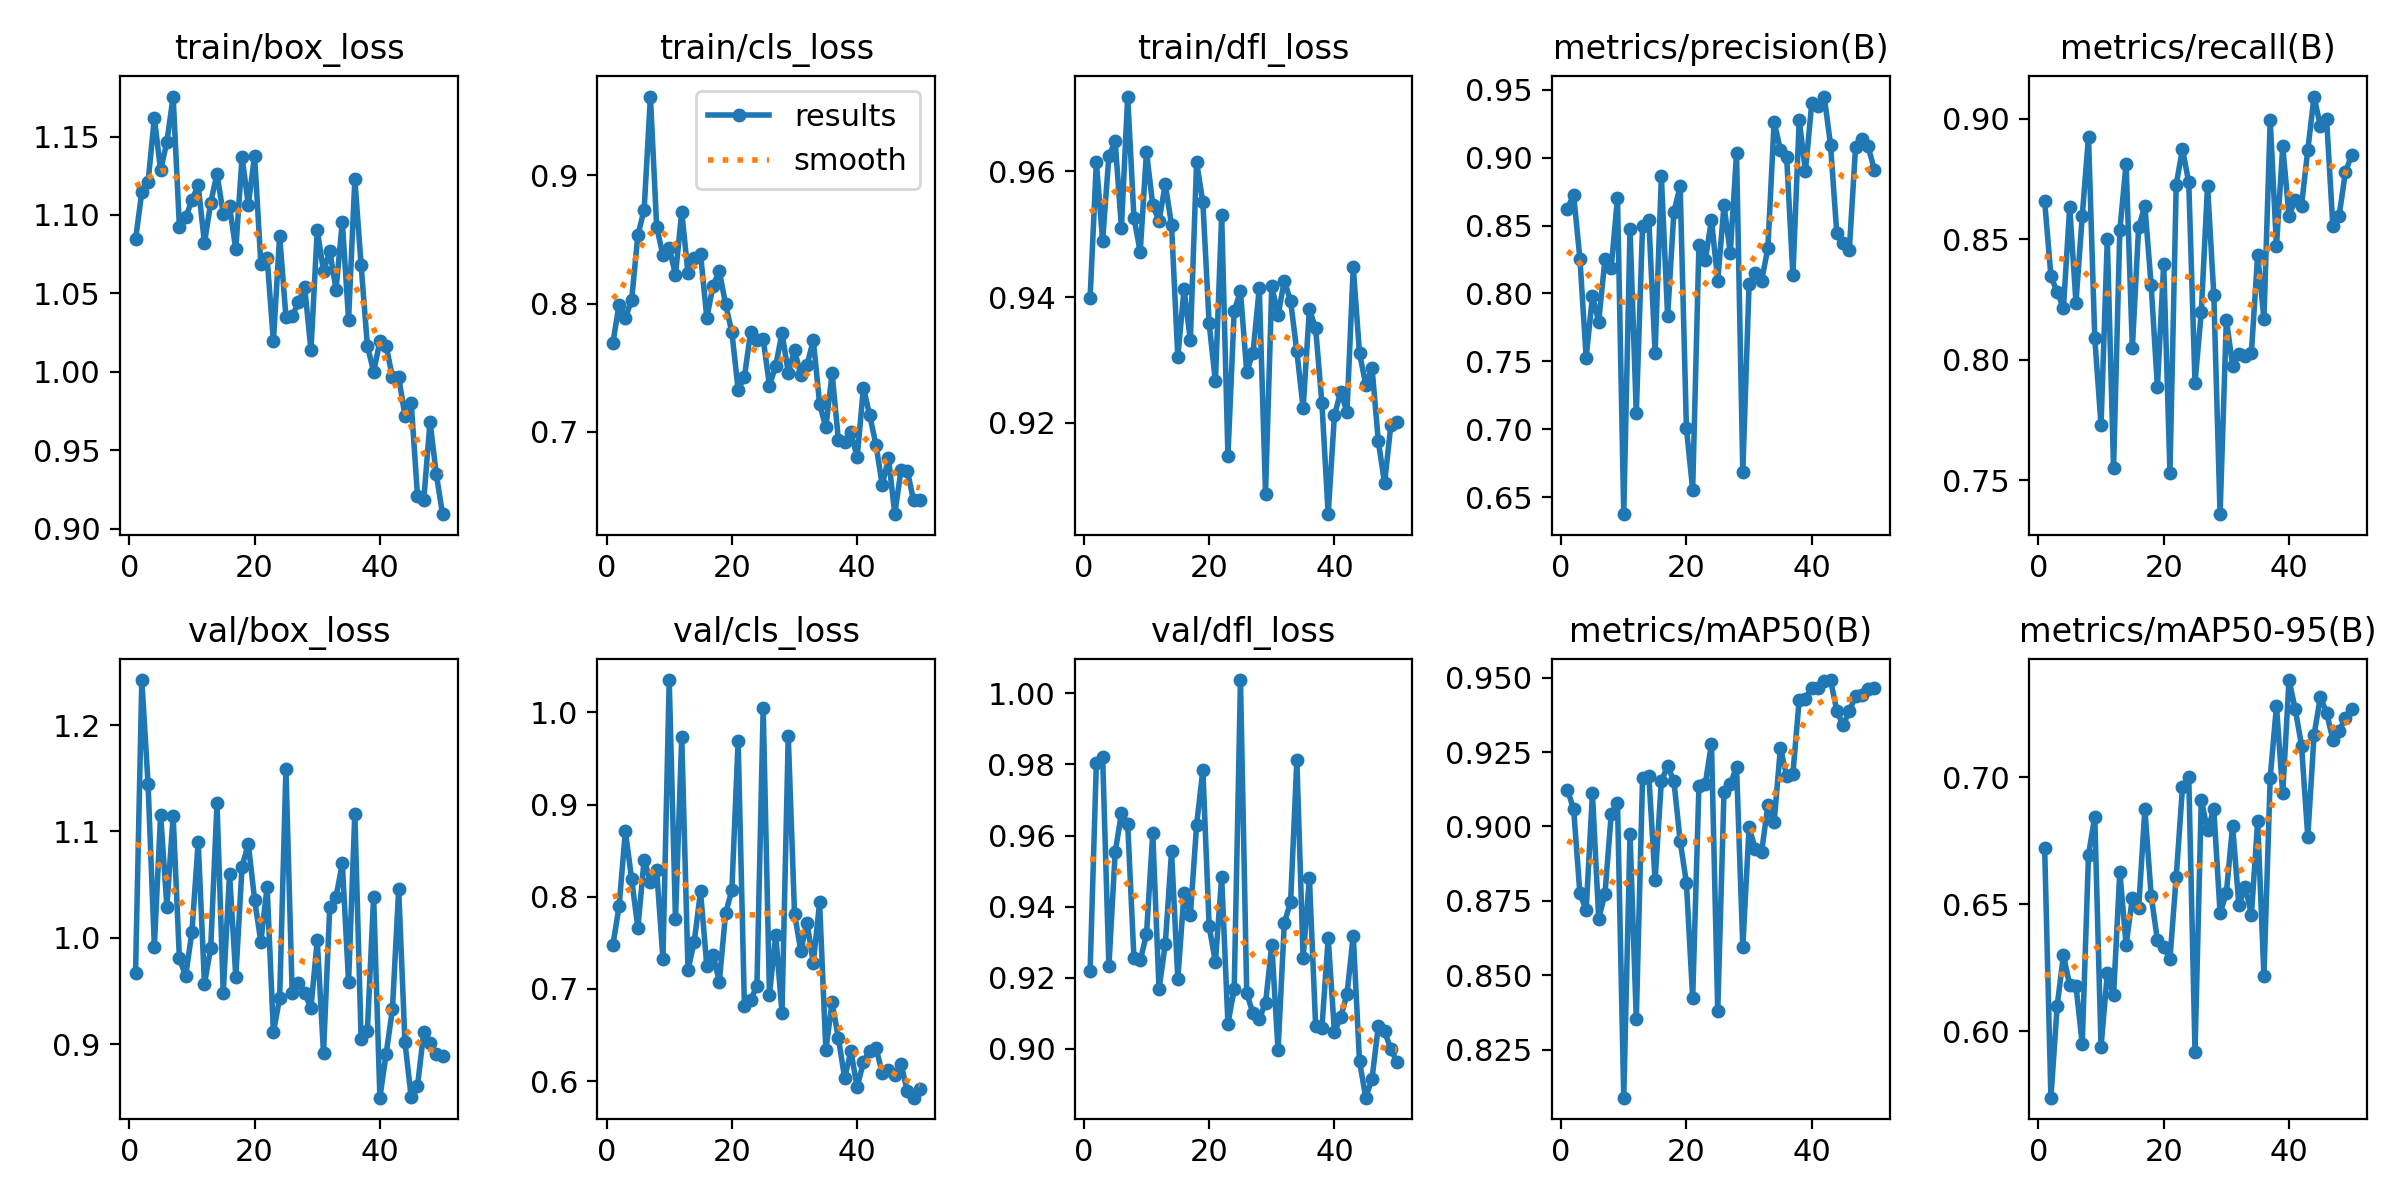

Values plotted in this chart, from the file beside it:
epoch, train/box_loss, train/cls_loss, train/dfl_loss, metrics/precision(B), metrics/recall(B), metrics/mAP50(B), metrics/mAP50-95(B), val/box_loss, val/cls_loss, val/dfl_loss, lr/pg0, lr/pg1, lr/pg2
1, 1.085, 0.7688, 0.9398, 0.8625, 0.8658, 0.9124, 0.6723, 0.9668, 0.7472, 0.9219, 0.0001334, 0.0001334, 0.0001334
2, 1.115, 0.7991, 0.9615, 0.8724, 0.8349, 0.9058, 0.5737, 1.242, 0.7896, 0.9805, 0.0002778, 0.0002778, 0.0002778
3, 1.121, 0.7886, 0.949, 0.8257, 0.828, 0.8775, 0.6099, 1.144, 0.8712, 0.9821, 0.0004163, 0.0004163, 0.0004163
4, 1.162, 0.8028, 0.9625, 0.7529, 0.8217, 0.872, 0.6299, 0.9914, 0.8195, 0.9232, 0.0005488, 0.0005488, 0.0005488
5, 1.129, 0.8534, 0.9648, 0.798, 0.8634, 0.9111, 0.618, 1.116, 0.7659, 0.9553, 0.0006754, 0.0006754, 0.0006754
6, 1.147, 0.8732, 0.9511, 0.7793, 0.8238, 0.869, 0.6178, 1.029, 0.8404, 0.9662, 0.000796, 0.000796, 0.000796
7, 1.175, 0.9616, 0.9719, 0.825, 0.8597, 0.8773, 0.5948, 1.115, 0.8162, 0.9633, 0.0009108, 0.0009108, 0.0009108
8, 1.093, 0.8599, 0.9526, 0.8191, 0.8926, 0.9041, 0.6695, 0.9805, 0.8287, 0.9255, 0.00102, 0.00102, 0.00102
9, 1.098, 0.8376, 0.9472, 0.8703, 0.809, 0.908, 0.6845, 0.9638, 0.7326, 0.9249, 0.001122, 0.001122, 0.001122
10, 1.109, 0.8435, 0.9631, 0.6375, 0.7731, 0.8088, 0.5938, 1.006, 1.035, 0.9322, 0.001219, 0.001219, 0.001219
11, 1.119, 0.8225, 0.9547, 0.8475, 0.85, 0.8974, 0.6227, 1.09, 0.7756, 0.9606, 0.00131, 0.00131, 0.00131
12, 1.082, 0.8715, 0.9521, 0.7118, 0.7551, 0.8352, 0.6141, 0.9566, 0.9734, 0.9168, 0.001304, 0.001304, 0.001304
13, 1.108, 0.8236, 0.958, 0.8495, 0.8539, 0.9164, 0.6628, 0.9906, 0.7206, 0.9294, 0.001304, 0.001304, 0.001304
14, 1.126, 0.8359, 0.9515, 0.854, 0.8812, 0.9171, 0.6338, 1.126, 0.7514, 0.9555, 0.001271, 0.001271, 0.001271
15, 1.101, 0.8387, 0.9305, 0.756, 0.805, 0.8819, 0.6524, 0.9483, 0.8057, 0.9197, 0.001238, 0.001238, 0.001238
16, 1.105, 0.7888, 0.9413, 0.8863, 0.855, 0.9153, 0.6483, 1.06, 0.7252, 0.9439, 0.001205, 0.001205, 0.001205
17, 1.078, 0.8137, 0.9331, 0.7831, 0.8638, 0.9203, 0.6875, 0.9633, 0.7372, 0.9375, 0.001172, 0.001172, 0.001172
18, 1.137, 0.8254, 0.9615, 0.8599, 0.831, 0.9153, 0.6533, 1.067, 0.7079, 0.963, 0.001139, 0.001139, 0.001139
19, 1.107, 0.7993, 0.9551, 0.8789, 0.7888, 0.8952, 0.6358, 1.088, 0.7823, 0.9784, 0.001106, 0.001106, 0.001106
20, 1.138, 0.7776, 0.9358, 0.7009, 0.8399, 0.881, 0.633, 1.036, 0.807, 0.9345, 0.001073, 0.001073, 0.001073
21, 1.069, 0.7326, 0.9266, 0.6557, 0.7533, 0.8423, 0.6285, 0.9961, 0.9695, 0.9244, 0.00104, 0.00104, 0.00104
22, 1.073, 0.7424, 0.953, 0.836, 0.8728, 0.9137, 0.6608, 1.048, 0.6817, 0.9483, 0.001007, 0.001007, 0.001007
23, 1.019, 0.7781, 0.9148, 0.8244, 0.8875, 0.9142, 0.696, 0.9109, 0.6878, 0.9071, 0.0009739, 0.0009739, 0.0009739
24, 1.087, 0.7715, 0.9378, 0.854, 0.8736, 0.9278, 0.7001, 0.9432, 0.7035, 0.9168, 0.0009409, 0.0009409, 0.0009409
25, 1.035, 0.7723, 0.9409, 0.8095, 0.7905, 0.8379, 0.5918, 1.158, 1.005, 1.004, 0.0009078, 0.0009078, 0.0009078
26, 1.035, 0.7358, 0.9281, 0.8649, 0.8198, 0.9116, 0.6911, 0.9477, 0.6939, 0.9157, 0.0008748, 0.0008748, 0.0008748
27, 1.045, 0.7514, 0.9311, 0.8297, 0.8723, 0.9141, 0.6792, 0.9575, 0.7584, 0.91, 0.0008418, 0.0008418, 0.0008418
28, 1.054, 0.777, 0.9414, 0.9031, 0.8271, 0.9202, 0.6874, 0.9478, 0.6743, 0.9085, 0.0008088, 0.0008088, 0.0008088
29, 1.014, 0.7461, 0.9087, 0.6685, 0.736, 0.8596, 0.6464, 0.9342, 0.9745, 0.9129, 0.0007758, 0.0007758, 0.0007758
30, 1.09, 0.7634, 0.9417, 0.8068, 0.8167, 0.8997, 0.6544, 0.9975, 0.7816, 0.9293, 0.0007428, 0.0007428, 0.0007428
31, 1.064, 0.7445, 0.9372, 0.8148, 0.7976, 0.8924, 0.6809, 0.8916, 0.7416, 0.8996, 0.0007098, 0.0007098, 0.0007098
32, 1.077, 0.7521, 0.9426, 0.8094, 0.8026, 0.8914, 0.6496, 1.029, 0.7717, 0.9355, 0.0006768, 0.0006768, 0.0006768
33, 1.052, 0.7713, 0.9394, 0.8332, 0.8015, 0.9071, 0.6569, 1.038, 0.7283, 0.9413, 0.0006438, 0.0006438, 0.0006438
34, 1.096, 0.7217, 0.9313, 0.9265, 0.803, 0.9013, 0.6458, 1.07, 0.7938, 0.9811, 0.0006108, 0.0006108, 0.0006108
35, 1.033, 0.7032, 0.9223, 0.9057, 0.8436, 0.9263, 0.6826, 0.9585, 0.6338, 0.9255, 0.0005778, 0.0005778, 0.0005778
36, 1.123, 0.7454, 0.9381, 0.9002, 0.817, 0.9171, 0.6216, 1.117, 0.6856, 0.948, 0.0005448, 0.0005448, 0.0005448
37, 1.068, 0.6935, 0.935, 0.8133, 0.8994, 0.9178, 0.6998, 0.9049, 0.6466, 0.9064, 0.0005118, 0.0005118, 0.0005118
38, 1.017, 0.6922, 0.9231, 0.9276, 0.8471, 0.9426, 0.728, 0.9126, 0.6035, 0.9059, 0.0004788, 0.0004788, 0.0004788
39, 1, 0.6994, 0.9054, 0.89, 0.8886, 0.943, 0.6936, 1.039, 0.6325, 0.9311, 0.0004458, 0.0004458, 0.0004458
40, 1.02, 0.6798, 0.9212, 0.9399, 0.8598, 0.9467, 0.7383, 0.8496, 0.5933, 0.9047, 0.0004127, 0.0004127, 0.0004127
41, 1.017, 0.7343, 0.9249, 0.938, 0.8664, 0.9467, 0.7268, 0.891, 0.6211, 0.909, 0.0003797, 0.0003797, 0.0003797
42, 0.9966, 0.7127, 0.9217, 0.945, 0.864, 0.949, 0.7125, 0.9327, 0.633, 0.9153, 0.0003467, 0.0003467, 0.0003467
43, 0.9967, 0.6897, 0.9448, 0.9095, 0.8871, 0.9492, 0.6765, 1.046, 0.6358, 0.9319, 0.0003137, 0.0003137, 0.0003137
44, 0.9719, 0.6581, 0.9311, 0.8443, 0.9093, 0.939, 0.7166, 0.9015, 0.609, 0.8965, 0.0002807, 0.0002807, 0.0002807
45, 0.98, 0.6795, 0.9261, 0.8369, 0.897, 0.934, 0.7315, 0.8499, 0.6117, 0.8863, 0.0002477, 0.0002477, 0.0002477
46, 0.9212, 0.6355, 0.9287, 0.8321, 0.9, 0.9389, 0.7255, 0.8604, 0.607, 0.8917, 0.0002147, 0.0002147, 0.0002147
47, 0.9184, 0.67, 0.9171, 0.908, 0.8555, 0.9438, 0.7148, 0.911, 0.619, 0.9064, 0.0001817, 0.0001817, 0.0001817
48, 0.9682, 0.6694, 0.9104, 0.9139, 0.8598, 0.9442, 0.7183, 0.9007, 0.5888, 0.905, 0.0001487, 0.0001487, 0.0001487
49, 0.9348, 0.6463, 0.9196, 0.9084, 0.8778, 0.9462, 0.7234, 0.8909, 0.582, 0.9, 0.0001157, 0.0001157, 0.0001157
50, 0.9093, 0.6462, 0.9202, 0.8909, 0.8851, 0.9466, 0.7268, 0.8891, 0.5912, 0.8962, 8.2683e-05, 8.2683e-05, 8.2683e-05
